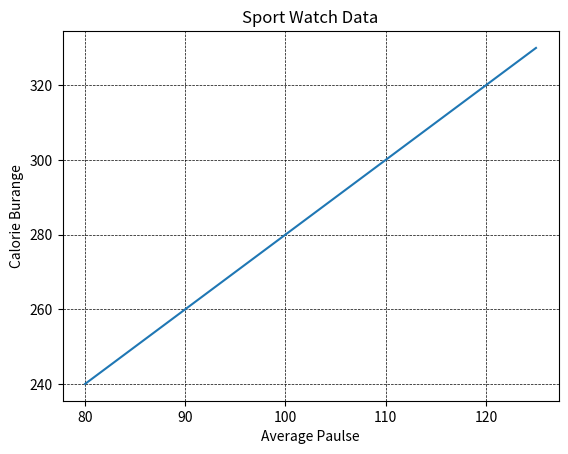

Recreate this plot in Python.
import numpy as np
import matplotlib.pyplot as plt

x = np.array([80, 85, 90, 95, 100, 105, 110, 115, 120, 125])
y = np.array([240, 250, 260, 270, 280, 290, 300, 310, 320, 330])

plt.title("Sport Watch Data")
plt.xlabel("Average Paulse")
plt.ylabel("Calorie Burange")


plt.plot(x,y)
plt.grid(color = "black", linestyle = '--', linewidth = 0.5)

plt.show()